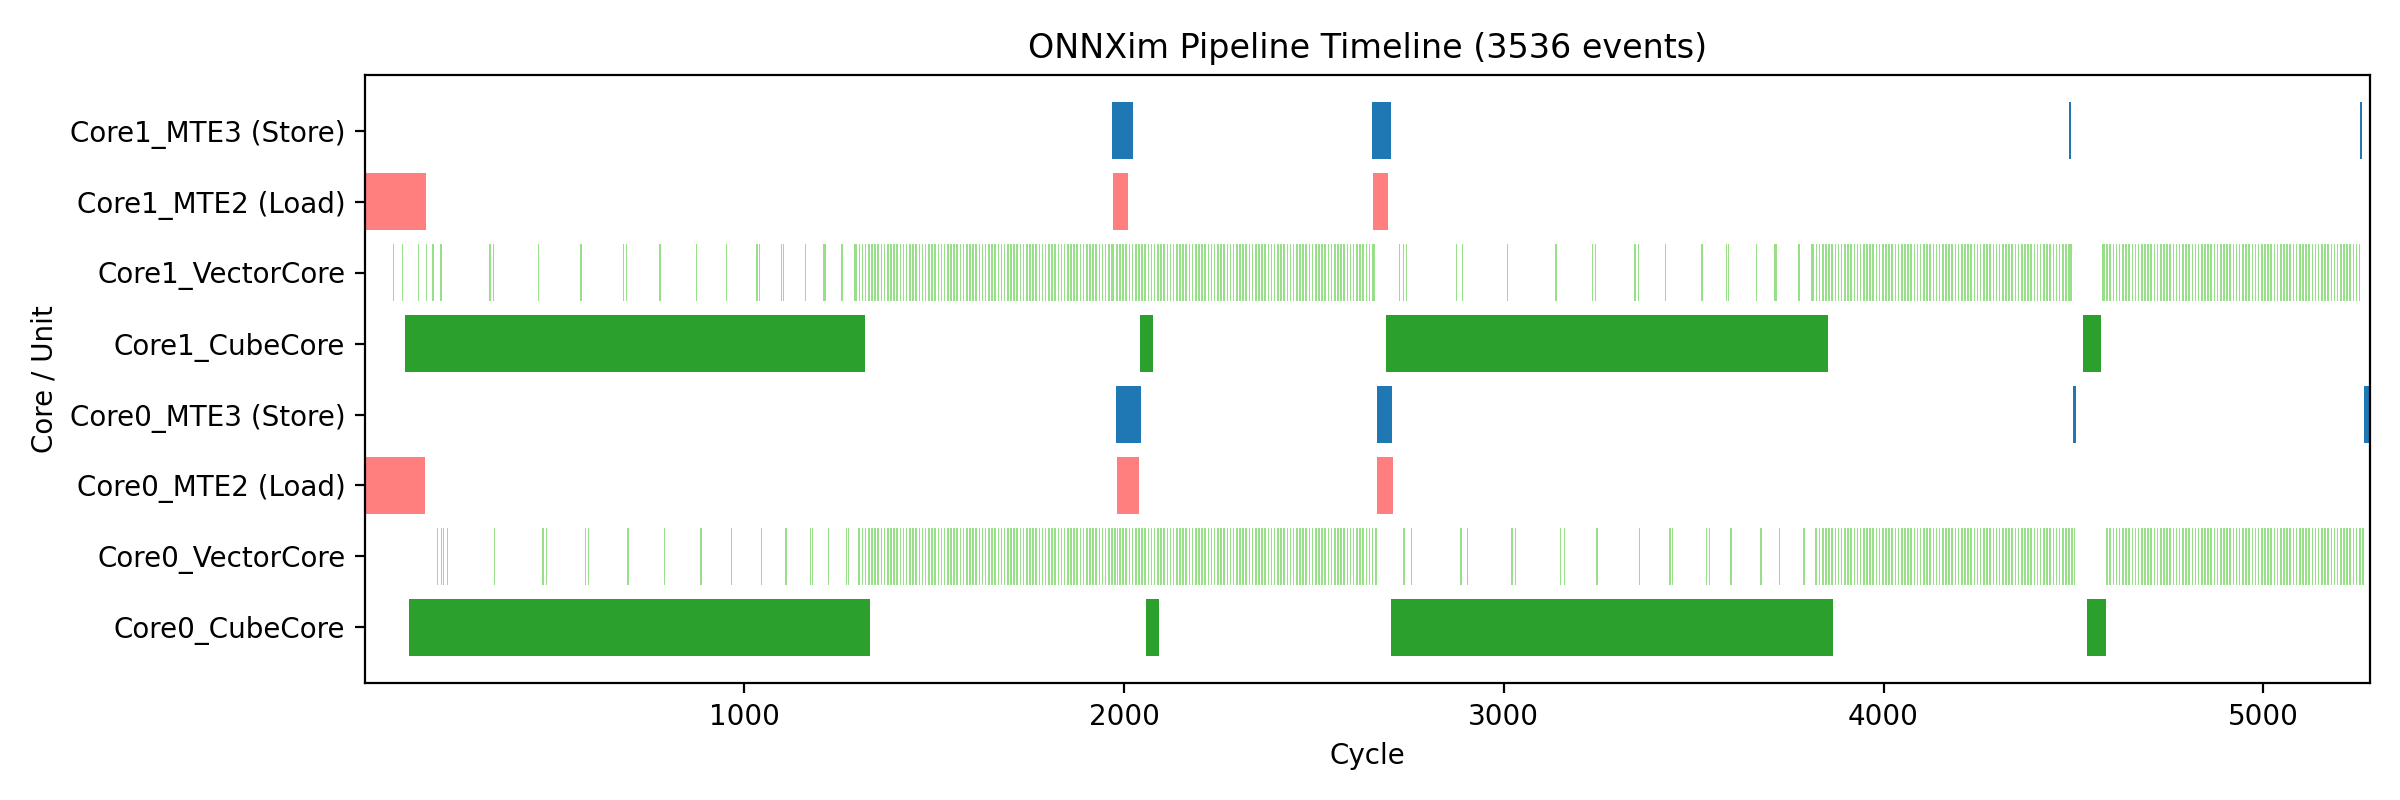

The table this chart was drawn from, first rows:
name, unit, start_cycle, end_cycle
LDL_BARRIER_LOAD2GRAM, Core0_Vector, 3, 4
LDL_BARRIER_LOAD2GRAM, Core1_Vector, 3, 4
LDL_BARRIER_LOAD2GRAM, Core0_Vector, 6, 7
LDL_BARRIER_LOAD2GRAM, Core1_Vector, 6, 7
Load, Core0_MTE2, 1, 27
Load, Core0_MTE2, 1, 27
Load, Core0_MTE2, 1, 27
Load, Core0_MTE2, 1, 27
Load, Core0_MTE2, 1, 27
Load, Core0_MTE2, 1, 27
Load, Core0_MTE2, 1, 27
Load, Core0_MTE2, 1, 27
Load, Core1_MTE2, 1, 29
Load, Core1_MTE2, 1, 29
Load, Core1_MTE2, 1, 29
Load, Core1_MTE2, 1, 29
Load, Core1_MTE2, 1, 29
Load, Core1_MTE2, 1, 29
Load, Core1_MTE2, 1, 29
Load, Core1_MTE2, 1, 29
Load, Core1_MTE2, 1, 54
Load, Core1_MTE2, 1, 54
Load, Core1_MTE2, 1, 61
Load, Core1_MTE2, 1, 61
Load, Core1_MTE2, 1, 61
Load, Core1_MTE2, 1, 61
Load, Core1_MTE2, 1, 61
Load, Core1_MTE2, 1, 61
Load, Core0_MTE2, 4, 62
Load, Core0_MTE2, 4, 62
Load, Core0_MTE2, 4, 62
Load, Core0_MTE2, 4, 62
Load, Core1_MTE2, 1, 63
Load, Core1_MTE2, 1, 63
Load, Core1_MTE2, 4, 64
Load, Core1_MTE2, 1, 64
Load, Core1_MTE2, 1, 64
Load, Core1_MTE2, 4, 64
Load, Core1_MTE2, 1, 64
Load, Core1_MTE2, 1, 64
Load, Core1_MTE2, 1, 65
Load, Core1_MTE2, 1, 65
Load, Core1_MTE2, 4, 65
Load, Core1_MTE2, 1, 65
Load, Core1_MTE2, 4, 65
Load, Core1_MTE2, 1, 65
Load, Core1_MTE2, 1, 66
Load, Core1_MTE2, 1, 66
Load, Core1_MTE2, 4, 66
Load, Core1_MTE2, 1, 66
Load, Core1_MTE2, 1, 66
Load, Core1_MTE2, 4, 66
Load, Core0_MTE2, 4, 67
Load, Core0_MTE2, 1, 67
Load, Core0_MTE2, 4, 67
Load, Core0_MTE2, 1, 67
Load, Core0_MTE2, 1, 67
Load, Core0_MTE2, 4, 67
Load, Core0_MTE2, 1, 67
Load, Core0_MTE2, 4, 67
... 3,476 more rows
